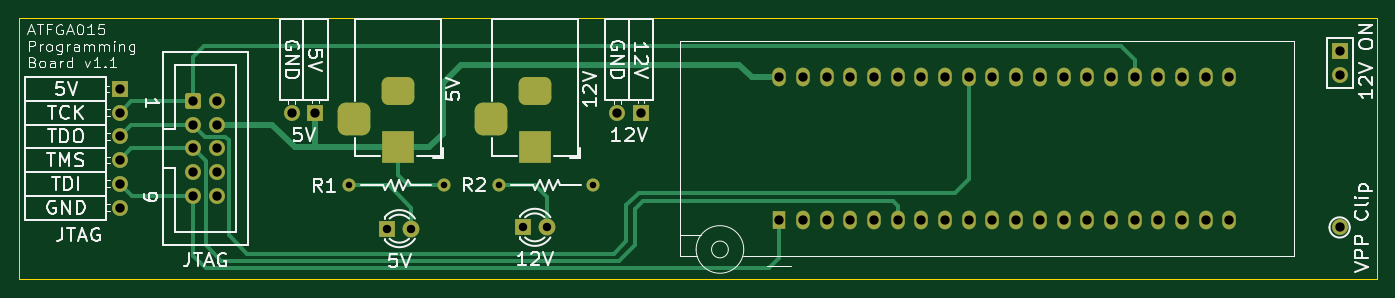
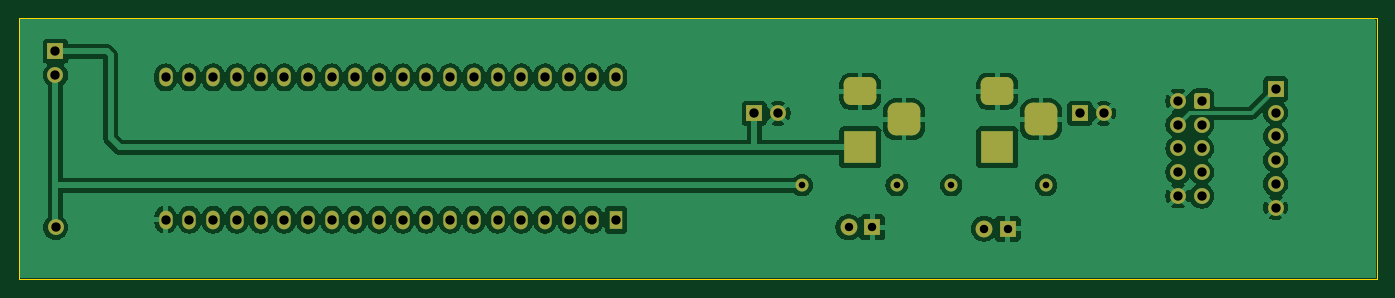
Circuit board: 11 layer files. Board 145.5 x 28.0 mm.
- bottom_copper: ATFGA015Prog-B_Cu.gbr (121290 bytes)
- bottom_mask: ATFGA015Prog-B_Mask.gbr (3751 bytes)
- paste: ATFGA015Prog-B_Paste.gbr (457 bytes)
- bottom_silk: ATFGA015Prog-B_Silkscreen.gbr (458 bytes)
- outline: ATFGA015Prog-Edge_Cuts.gbr (609 bytes)
- top_copper: ATFGA015Prog-F_Cu.gbr (10815 bytes)
- top_mask: ATFGA015Prog-F_Mask.gbr (3751 bytes)
- paste: ATFGA015Prog-F_Paste.gbr (457 bytes)
- top_silk: ATFGA015Prog-F_Silkscreen.gbr (45929 bytes)
- drill: ATFGA015Prog-NPTH.drl (264 bytes)
- drill: ATFGA015Prog-PTH.drl (1724 bytes)

=== bottom_copper: ATFGA015Prog-B_Cu.gbr (121290 bytes, source omitted) ===
=== bottom_mask: ATFGA015Prog-B_Mask.gbr ===
%TF.GenerationSoftware,KiCad,Pcbnew,10.0.6*%
%TF.CreationDate,2026-09-16T20:39:40+01:00*%
%TF.ProjectId,ATFGA015Prog,41544647-4130-4313-9550-726f672e6b69,rev?*%
%TF.SameCoordinates,Original*%
%TF.FileFunction,Soldermask,Bot*%
%TF.FilePolarity,Negative*%
%FSLAX46Y46*%
G04 Gerber Fmt 4.6, Leading zero omitted, Abs format (unit mm)*
G04 Created by KiCad (PCBNEW 10.0.6) date 2026-09-16 20:39:40*
%MOMM*%
%LPD*%
G01*
G04 APERTURE LIST*
G04 Aperture macros list*
%AMRoundRect*
0 Rectangle with rounded corners*
0 $1 Rounding radius*
0 $2 $3 $4 $5 $6 $7 $8 $9 X,Y pos of 4 corners*
0 Add a 4 corners polygon primitive as box body*
4,1,4,$2,$3,$4,$5,$6,$7,$8,$9,$2,$3,0*
0 Add four circle primitives for the rounded corners*
1,1,$1+$1,$2,$3*
1,1,$1+$1,$4,$5*
1,1,$1+$1,$6,$7*
1,1,$1+$1,$8,$9*
0 Add four rect primitives between the rounded corners*
20,1,$1+$1,$2,$3,$4,$5,0*
20,1,$1+$1,$4,$5,$6,$7,0*
20,1,$1+$1,$6,$7,$8,$9,0*
20,1,$1+$1,$8,$9,$2,$3,0*%
G04 Aperture macros list end*
%ADD10R,3.500000X3.500000*%
%ADD11RoundRect,0.750000X-1.000000X0.750000X-1.000000X-0.750000X1.000000X-0.750000X1.000000X0.750000X0*%
%ADD12RoundRect,0.875000X-0.875000X0.875000X-0.875000X-0.875000X0.875000X-0.875000X0.875000X0.875000X0*%
%ADD13R,1.700000X1.700000*%
%ADD14C,1.700000*%
%ADD15C,1.400000*%
%ADD16R,1.440000X2.000000*%
%ADD17O,1.440000X2.000000*%
%ADD18RoundRect,0.250000X-0.600000X-0.600000X0.600000X-0.600000X0.600000X0.600000X-0.600000X0.600000X0*%
%ADD19R,1.800000X1.800000*%
%ADD20C,1.800000*%
G04 APERTURE END LIST*
D10*
%TO.C,J2*%
X64400000Y-43700000D03*
D11*
X64400000Y-37700000D03*
D12*
X59700000Y-40700000D03*
%TD*%
D13*
%TO.C,J7*%
X90440000Y-40050000D03*
D14*
X87900000Y-40050000D03*
%TD*%
D15*
%TO.C,R2*%
X75180000Y-47750000D03*
X85340000Y-47750000D03*
%TD*%
D13*
%TO.C,J6*%
X55530000Y-40050000D03*
D14*
X52990000Y-40050000D03*
%TD*%
D13*
%TO.C,J5*%
X34560000Y-37445000D03*
D14*
X34560000Y-39985000D03*
X34560000Y-42525000D03*
X34560000Y-45065000D03*
X34560000Y-47605000D03*
X34560000Y-50145000D03*
%TD*%
D16*
%TO.C,J1*%
X105250000Y-51440000D03*
D17*
X107790000Y-51440000D03*
X110330000Y-51440000D03*
X112870000Y-51440000D03*
X115410000Y-51440000D03*
X117950000Y-51440000D03*
X120490000Y-51440000D03*
X123030000Y-51440000D03*
X125570000Y-51440000D03*
X128110000Y-51440000D03*
X130650000Y-51440000D03*
X133190000Y-51440000D03*
X135730000Y-51440000D03*
X138270000Y-51440000D03*
X140810000Y-51440000D03*
X143350000Y-51440000D03*
X145890000Y-51440000D03*
X148430000Y-51440000D03*
X150970000Y-51440000D03*
X153510000Y-51440000D03*
X153510000Y-36200000D03*
X150970000Y-36200000D03*
X148430000Y-36200000D03*
X145890000Y-36200000D03*
X143350000Y-36200000D03*
X140810000Y-36200000D03*
X138270000Y-36200000D03*
X135730000Y-36200000D03*
X133190000Y-36200000D03*
X130650000Y-36200000D03*
X128110000Y-36200000D03*
X125570000Y-36200000D03*
X123030000Y-36200000D03*
X120490000Y-36200000D03*
X117950000Y-36200000D03*
X115410000Y-36200000D03*
X112870000Y-36200000D03*
X110330000Y-36200000D03*
X107790000Y-36200000D03*
X105250000Y-36200000D03*
%TD*%
D18*
%TO.C,J4*%
X42480000Y-38740000D03*
D14*
X45020000Y-38740000D03*
X42480000Y-41280000D03*
X45020000Y-41280000D03*
X42480000Y-43820000D03*
X45020000Y-43820000D03*
X42480000Y-46360000D03*
X45020000Y-46360000D03*
X42480000Y-48900000D03*
X45020000Y-48900000D03*
%TD*%
%TO.C,J9*%
X165312244Y-52280000D03*
%TD*%
D15*
%TO.C,R1*%
X59160000Y-47750000D03*
X69320000Y-47750000D03*
%TD*%
D13*
%TO.C,J8*%
X165325000Y-33410000D03*
D14*
X165325000Y-35950000D03*
%TD*%
D19*
%TO.C,D2*%
X77790000Y-52270000D03*
D20*
X80330000Y-52270000D03*
%TD*%
D10*
%TO.C,J3*%
X79090000Y-43700000D03*
D11*
X79090000Y-37700000D03*
D12*
X74390000Y-40700000D03*
%TD*%
D19*
%TO.C,D1*%
X63270000Y-52410000D03*
D20*
X65810000Y-52410000D03*
%TD*%
M02*

=== paste: ATFGA015Prog-B_Paste.gbr ===
%TF.GenerationSoftware,KiCad,Pcbnew,10.0.6*%
%TF.CreationDate,2026-09-16T20:39:40+01:00*%
%TF.ProjectId,ATFGA015Prog,41544647-4130-4313-9550-726f672e6b69,rev?*%
%TF.SameCoordinates,Original*%
%TF.FileFunction,Paste,Bot*%
%TF.FilePolarity,Positive*%
%FSLAX46Y46*%
G04 Gerber Fmt 4.6, Leading zero omitted, Abs format (unit mm)*
G04 Created by KiCad (PCBNEW 10.0.6) date 2026-09-16 20:39:40*
%MOMM*%
%LPD*%
G01*
G04 APERTURE LIST*
G04 APERTURE END LIST*
M02*

=== bottom_silk: ATFGA015Prog-B_Silkscreen.gbr ===
%TF.GenerationSoftware,KiCad,Pcbnew,10.0.6*%
%TF.CreationDate,2026-09-16T20:39:40+01:00*%
%TF.ProjectId,ATFGA015Prog,41544647-4130-4313-9550-726f672e6b69,rev?*%
%TF.SameCoordinates,Original*%
%TF.FileFunction,Legend,Bot*%
%TF.FilePolarity,Positive*%
%FSLAX46Y46*%
G04 Gerber Fmt 4.6, Leading zero omitted, Abs format (unit mm)*
G04 Created by KiCad (PCBNEW 10.0.6) date 2026-09-16 20:39:40*
%MOMM*%
%LPD*%
G01*
G04 APERTURE LIST*
G04 APERTURE END LIST*
M02*

=== outline: ATFGA015Prog-Edge_Cuts.gbr ===
%TF.GenerationSoftware,KiCad,Pcbnew,10.0.6*%
%TF.CreationDate,2026-09-16T20:39:40+01:00*%
%TF.ProjectId,ATFGA015Prog,41544647-4130-4313-9550-726f672e6b69,rev?*%
%TF.SameCoordinates,Original*%
%TF.FileFunction,Profile,NP*%
%FSLAX46Y46*%
G04 Gerber Fmt 4.6, Leading zero omitted, Abs format (unit mm)*
G04 Created by KiCad (PCBNEW 10.0.6) date 2026-09-16 20:39:40*
%MOMM*%
%LPD*%
G01*
G04 APERTURE LIST*
%TA.AperFunction,Profile*%
%ADD10C,0.050000*%
%TD*%
G04 APERTURE END LIST*
D10*
X23740000Y-29800000D02*
X169270000Y-29800000D01*
X169270000Y-57840000D01*
X23740000Y-57840000D01*
X23740000Y-29800000D01*
M02*

=== top_copper: ATFGA015Prog-F_Cu.gbr (10815 bytes, source omitted) ===
=== top_mask: ATFGA015Prog-F_Mask.gbr ===
%TF.GenerationSoftware,KiCad,Pcbnew,10.0.6*%
%TF.CreationDate,2026-09-16T20:39:40+01:00*%
%TF.ProjectId,ATFGA015Prog,41544647-4130-4313-9550-726f672e6b69,rev?*%
%TF.SameCoordinates,Original*%
%TF.FileFunction,Soldermask,Top*%
%TF.FilePolarity,Negative*%
%FSLAX46Y46*%
G04 Gerber Fmt 4.6, Leading zero omitted, Abs format (unit mm)*
G04 Created by KiCad (PCBNEW 10.0.6) date 2026-09-16 20:39:40*
%MOMM*%
%LPD*%
G01*
G04 APERTURE LIST*
G04 Aperture macros list*
%AMRoundRect*
0 Rectangle with rounded corners*
0 $1 Rounding radius*
0 $2 $3 $4 $5 $6 $7 $8 $9 X,Y pos of 4 corners*
0 Add a 4 corners polygon primitive as box body*
4,1,4,$2,$3,$4,$5,$6,$7,$8,$9,$2,$3,0*
0 Add four circle primitives for the rounded corners*
1,1,$1+$1,$2,$3*
1,1,$1+$1,$4,$5*
1,1,$1+$1,$6,$7*
1,1,$1+$1,$8,$9*
0 Add four rect primitives between the rounded corners*
20,1,$1+$1,$2,$3,$4,$5,0*
20,1,$1+$1,$4,$5,$6,$7,0*
20,1,$1+$1,$6,$7,$8,$9,0*
20,1,$1+$1,$8,$9,$2,$3,0*%
G04 Aperture macros list end*
%ADD10R,3.500000X3.500000*%
%ADD11RoundRect,0.750000X-1.000000X0.750000X-1.000000X-0.750000X1.000000X-0.750000X1.000000X0.750000X0*%
%ADD12RoundRect,0.875000X-0.875000X0.875000X-0.875000X-0.875000X0.875000X-0.875000X0.875000X0.875000X0*%
%ADD13R,1.700000X1.700000*%
%ADD14C,1.700000*%
%ADD15C,1.400000*%
%ADD16R,1.440000X2.000000*%
%ADD17O,1.440000X2.000000*%
%ADD18RoundRect,0.250000X-0.600000X-0.600000X0.600000X-0.600000X0.600000X0.600000X-0.600000X0.600000X0*%
%ADD19R,1.800000X1.800000*%
%ADD20C,1.800000*%
G04 APERTURE END LIST*
D10*
%TO.C,J2*%
X64400000Y-43700000D03*
D11*
X64400000Y-37700000D03*
D12*
X59700000Y-40700000D03*
%TD*%
D13*
%TO.C,J7*%
X90440000Y-40050000D03*
D14*
X87900000Y-40050000D03*
%TD*%
D15*
%TO.C,R2*%
X75180000Y-47750000D03*
X85340000Y-47750000D03*
%TD*%
D13*
%TO.C,J6*%
X55530000Y-40050000D03*
D14*
X52990000Y-40050000D03*
%TD*%
D13*
%TO.C,J5*%
X34560000Y-37445000D03*
D14*
X34560000Y-39985000D03*
X34560000Y-42525000D03*
X34560000Y-45065000D03*
X34560000Y-47605000D03*
X34560000Y-50145000D03*
%TD*%
D16*
%TO.C,J1*%
X105250000Y-51440000D03*
D17*
X107790000Y-51440000D03*
X110330000Y-51440000D03*
X112870000Y-51440000D03*
X115410000Y-51440000D03*
X117950000Y-51440000D03*
X120490000Y-51440000D03*
X123030000Y-51440000D03*
X125570000Y-51440000D03*
X128110000Y-51440000D03*
X130650000Y-51440000D03*
X133190000Y-51440000D03*
X135730000Y-51440000D03*
X138270000Y-51440000D03*
X140810000Y-51440000D03*
X143350000Y-51440000D03*
X145890000Y-51440000D03*
X148430000Y-51440000D03*
X150970000Y-51440000D03*
X153510000Y-51440000D03*
X153510000Y-36200000D03*
X150970000Y-36200000D03*
X148430000Y-36200000D03*
X145890000Y-36200000D03*
X143350000Y-36200000D03*
X140810000Y-36200000D03*
X138270000Y-36200000D03*
X135730000Y-36200000D03*
X133190000Y-36200000D03*
X130650000Y-36200000D03*
X128110000Y-36200000D03*
X125570000Y-36200000D03*
X123030000Y-36200000D03*
X120490000Y-36200000D03*
X117950000Y-36200000D03*
X115410000Y-36200000D03*
X112870000Y-36200000D03*
X110330000Y-36200000D03*
X107790000Y-36200000D03*
X105250000Y-36200000D03*
%TD*%
D18*
%TO.C,J4*%
X42480000Y-38740000D03*
D14*
X45020000Y-38740000D03*
X42480000Y-41280000D03*
X45020000Y-41280000D03*
X42480000Y-43820000D03*
X45020000Y-43820000D03*
X42480000Y-46360000D03*
X45020000Y-46360000D03*
X42480000Y-48900000D03*
X45020000Y-48900000D03*
%TD*%
%TO.C,J9*%
X165312244Y-52280000D03*
%TD*%
D15*
%TO.C,R1*%
X59160000Y-47750000D03*
X69320000Y-47750000D03*
%TD*%
D13*
%TO.C,J8*%
X165325000Y-33410000D03*
D14*
X165325000Y-35950000D03*
%TD*%
D19*
%TO.C,D2*%
X77790000Y-52270000D03*
D20*
X80330000Y-52270000D03*
%TD*%
D10*
%TO.C,J3*%
X79090000Y-43700000D03*
D11*
X79090000Y-37700000D03*
D12*
X74390000Y-40700000D03*
%TD*%
D19*
%TO.C,D1*%
X63270000Y-52410000D03*
D20*
X65810000Y-52410000D03*
%TD*%
M02*

=== paste: ATFGA015Prog-F_Paste.gbr ===
%TF.GenerationSoftware,KiCad,Pcbnew,10.0.6*%
%TF.CreationDate,2026-09-16T20:39:40+01:00*%
%TF.ProjectId,ATFGA015Prog,41544647-4130-4313-9550-726f672e6b69,rev?*%
%TF.SameCoordinates,Original*%
%TF.FileFunction,Paste,Top*%
%TF.FilePolarity,Positive*%
%FSLAX46Y46*%
G04 Gerber Fmt 4.6, Leading zero omitted, Abs format (unit mm)*
G04 Created by KiCad (PCBNEW 10.0.6) date 2026-09-16 20:39:40*
%MOMM*%
%LPD*%
G01*
G04 APERTURE LIST*
G04 APERTURE END LIST*
M02*

=== top_silk: ATFGA015Prog-F_Silkscreen.gbr (45929 bytes, source omitted) ===
=== drill: ATFGA015Prog-NPTH.drl ===
M48
; DRILL file KiCad 10.0.6 date 2026-09-16T20:39:38
; FORMAT={-:-/ absolute / metric / decimal}
; #@! TF.CreationDate,2026-09-16T20:39:38+01:00
; #@! TF.GenerationSoftware,Kicad,Pcbnew,10.0.6
; #@! TF.FileFunction,NonPlated,1,2,NPTH
FMAT,2
METRIC
%
G90
G05
M30

=== drill: ATFGA015Prog-PTH.drl ===
M48
; DRILL file KiCad 10.0.6 date 2026-09-16T20:39:38
; FORMAT={-:-/ absolute / metric / decimal}
; #@! TF.CreationDate,2026-09-16T20:39:38+01:00
; #@! TF.GenerationSoftware,Kicad,Pcbnew,10.0.6
; #@! TF.FileFunction,Plated,1,2,PTH
FMAT,2
METRIC
; #@! TA.AperFunction,Plated,PTH,ComponentDrill
T1C0.700
; #@! TA.AperFunction,Plated,PTH,ComponentDrill
T2C0.900
; #@! TA.AperFunction,Plated,PTH,ComponentDrill
T3C1.000
%
G90
G05
T1
X59.16Y-47.75
X69.32Y-47.75
X75.18Y-47.75
X85.34Y-47.75
T2
X63.27Y-52.41
X65.81Y-52.41
X77.79Y-52.27
X80.33Y-52.27
T3
X34.56Y-37.445
X34.56Y-39.985
X34.56Y-42.525
X34.56Y-45.065
X34.56Y-47.605
X34.56Y-50.145
X42.48Y-38.74
X42.48Y-41.28
X42.48Y-43.82
X42.48Y-46.36
X42.48Y-48.9
X45.02Y-38.74
X45.02Y-41.28
X45.02Y-43.82
X45.02Y-46.36
X45.02Y-48.9
X52.99Y-40.05
X55.53Y-40.05
X87.9Y-40.05
X90.44Y-40.05
X105.25Y-36.2
X105.25Y-51.44
X107.79Y-36.2
X107.79Y-51.44
X110.33Y-36.2
X110.33Y-51.44
X112.87Y-36.2
X112.87Y-51.44
X115.41Y-36.2
X115.41Y-51.44
X117.95Y-36.2
X117.95Y-51.44
X120.49Y-36.2
X120.49Y-51.44
X123.03Y-36.2
X123.03Y-51.44
X125.57Y-36.2
X125.57Y-51.44
X128.11Y-36.2
X128.11Y-51.44
X130.65Y-36.2
X130.65Y-51.44
X133.19Y-36.2
X133.19Y-51.44
X135.73Y-36.2
X135.73Y-51.44
X138.27Y-36.2
X138.27Y-51.44
X140.81Y-36.2
X140.81Y-51.44
X143.35Y-36.2
X143.35Y-51.44
X145.89Y-36.2
X145.89Y-51.44
X148.43Y-36.2
X148.43Y-51.44
X150.97Y-36.2
X150.97Y-51.44
X153.51Y-36.2
X153.51Y-51.44
X165.312Y-52.28
X165.325Y-33.41
X165.325Y-35.95
T3
G00X59.7Y-39.7
M15
G01X59.7Y-41.7
M16
G05
G00X65.4Y-37.7
M15
G01X63.4Y-37.7
M16
G05
G00X65.4Y-43.7
M15
G01X63.4Y-43.7
M16
G05
G00X74.39Y-39.7
M15
G01X74.39Y-41.7
M16
G05
G00X80.09Y-37.7
M15
G01X78.09Y-37.7
M16
G05
G00X80.09Y-43.7
M15
G01X78.09Y-43.7
M16
G05
M30
